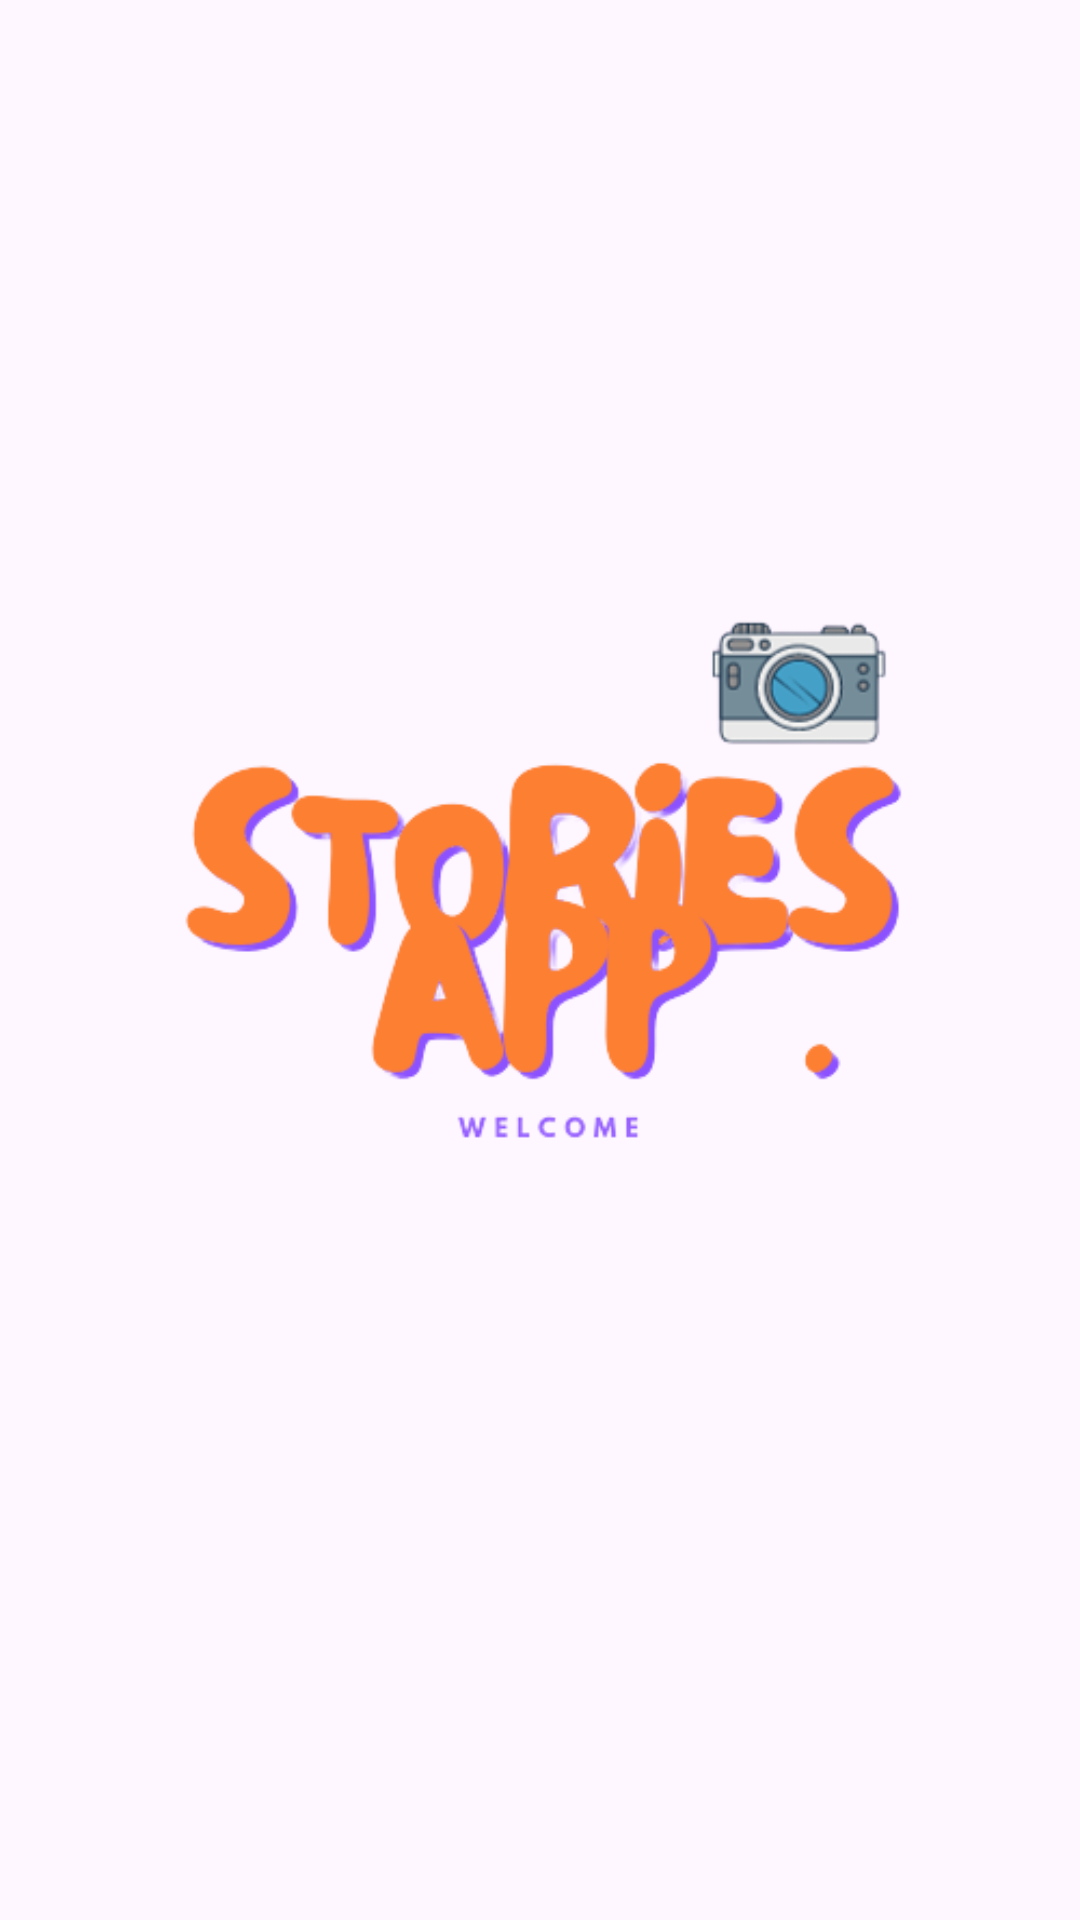

Android layout source for this screen:
<!-- AndroidManifest.xml: application theme Theme.StoryAppSumbission -->
<!-- res/layout/activity_splash_screen.xml -->
<?xml version="1.0" encoding="utf-8"?>
<RelativeLayout xmlns:android="http://schemas.android.com/apk/res/android"
    xmlns:app="http://schemas.android.com/apk/res-auto"
    xmlns:tools="http://schemas.android.com/tools"
    android:layout_width="match_parent"
    android:layout_height="match_parent"
    tools:context=".ui.SplashScreenActivity">

    <LinearLayout
        android:layout_width="match_parent"
        android:layout_height="match_parent"
        android:orientation="vertical"
        android:gravity="center">

        <ImageView
            android:id="@+id/image_splash_screen"
            android:layout_width="wrap_content"
            android:layout_height="wrap_content"
            android:src="@drawable/image_splashscreen"
            tools:layout_editor_absoluteX="0dp"
            tools:layout_editor_absoluteY="266dp" />


    </LinearLayout>


</RelativeLayout>
<!-- resources referenced by this layout -->
<resources>
  <!-- drawable image_splashscreen: png bitmap (drawable, 43618 bytes) -->
  <style name="Theme.StoryAppSumbission" parent="Base.Theme.StoryAppSumbission" />
  <style name="Base.Theme.StoryAppSumbission" parent="Theme.Material3.DayNight">
          
          
      </style>
</resources>
